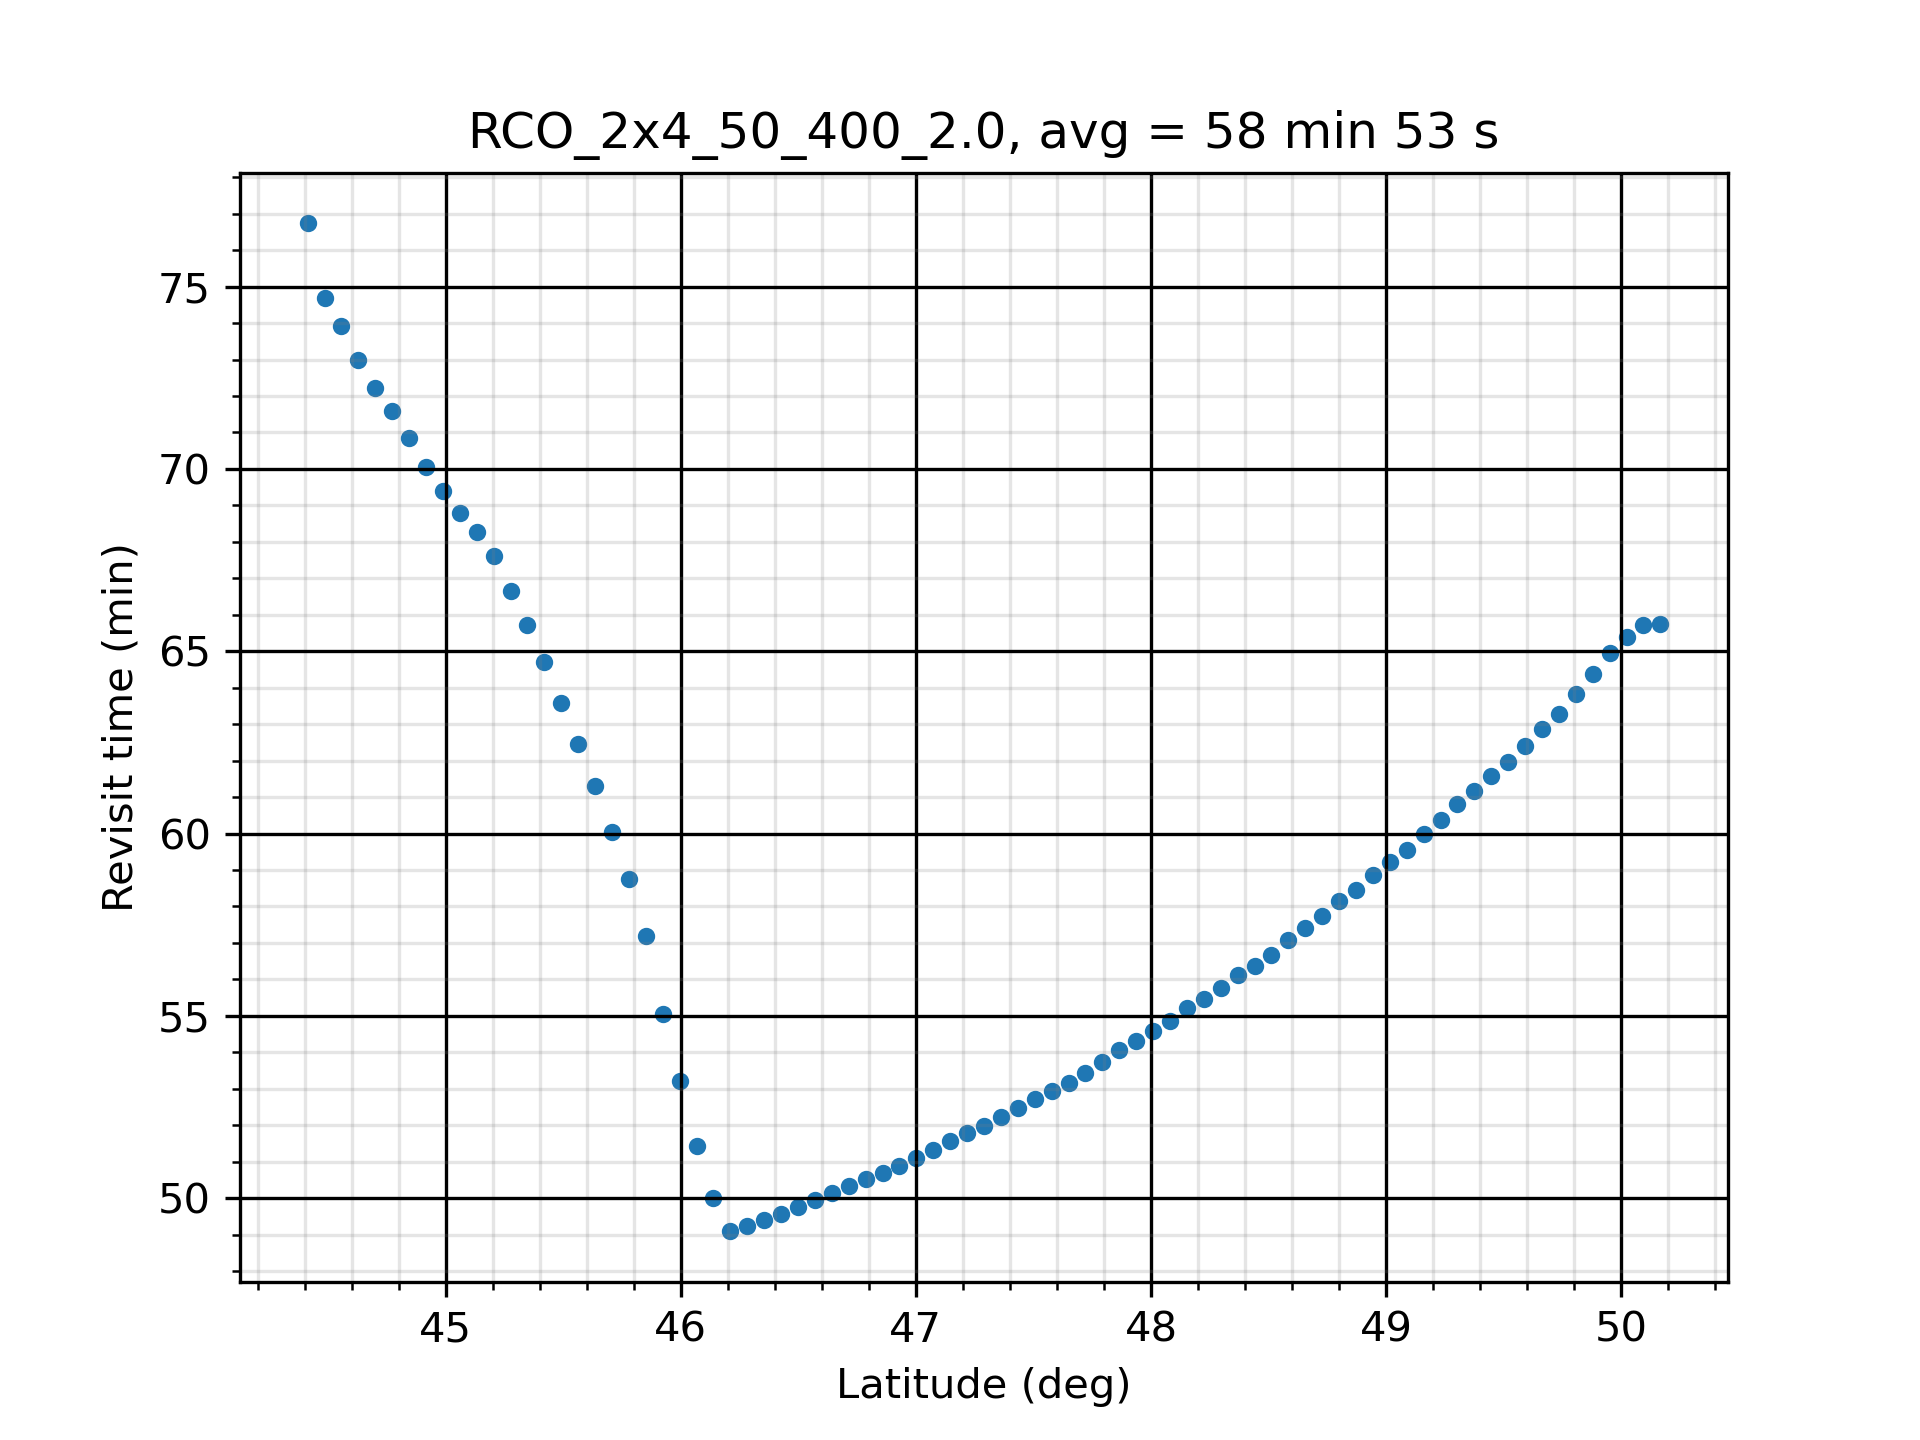

The table this chart was drawn from, first rows:
Coverage Properties
Custom Regions Coverage
Grid Altitude: 0.0000 (km)
Ground Altitude set from grid altitude r…
Resolution: 0.1000 (deg)
Number of Points: 2638
Assets required for a valid access: At L…
Assigned Assets:
Constellation/Sensor:    Active
Satellite/Satellite011/Sensor/Sensor1:  …
Satellite/Satellite012/Sensor/Sensor2:  …
Satellite/Satellite021/Sensor/Sensor3:  …
Satellite/Satellite022/Sensor/Sensor4:  …
Satellite/Satellite031/Sensor/Sensor5:  …
Satellite/Satellite032/Sensor/Sensor6:  …
Satellite/Satellite041/Sensor/Sensor7:  …
Satellite/Satellite042/Sensor/Sensor8:  …
Access Interval: 1 Aug 2023 10:00:00.000…
Regional Acceleration: Automatic
Light time delay: Ignored
Maximum Sampling Time Step: 360.000 secs
Minimum Sampling Time Step: 0.010 secs
Time Convergence: 5.000e-03 secs
Value Convergence: Relative 1.000e-08 - …
FOM Properties
Average Revisit Time
Minimum number of assets required: 1
Gaps at ends of analysis interval are co…
Satisfaction is not enabled
FOM value range check is not enabled.
Latitude (deg), Longitude (deg), FOM Value (sec)
44.41, 33.7, 4516
44.41, 33.85, 4622
44.41, 34, 4586
44.48, 33.7, 4481
44.48, 33.85, 4481
44.48, 34, 4481
44.48, 34.15, 4481
44.56, 33.56, 4515
44.56, 33.7, 4480
44.56, 33.85, 4413
44.56, 34, 4413
44.56, 34.15, 4413
44.56, 34.3, 4380
44.63, 33.56, 4413
44.63, 33.7, 4380
44.63, 33.85, 4380
44.63, 34, 4380
44.63, 34.15, 4347
44.63, 34.3, 4380
44.7, 33.56, 4347
44.7, 33.7, 4347
44.7, 33.85, 4347
44.7, 34, 4315
44.7, 34.15, 4315
44.7, 34.3, 4315
44.7, 34.44, 4347
44.77, 33.56, 4314
44.77, 33.7, 4314
44.77, 33.85, 4283
44.77, 34, 4314
... 2,608 more rows
